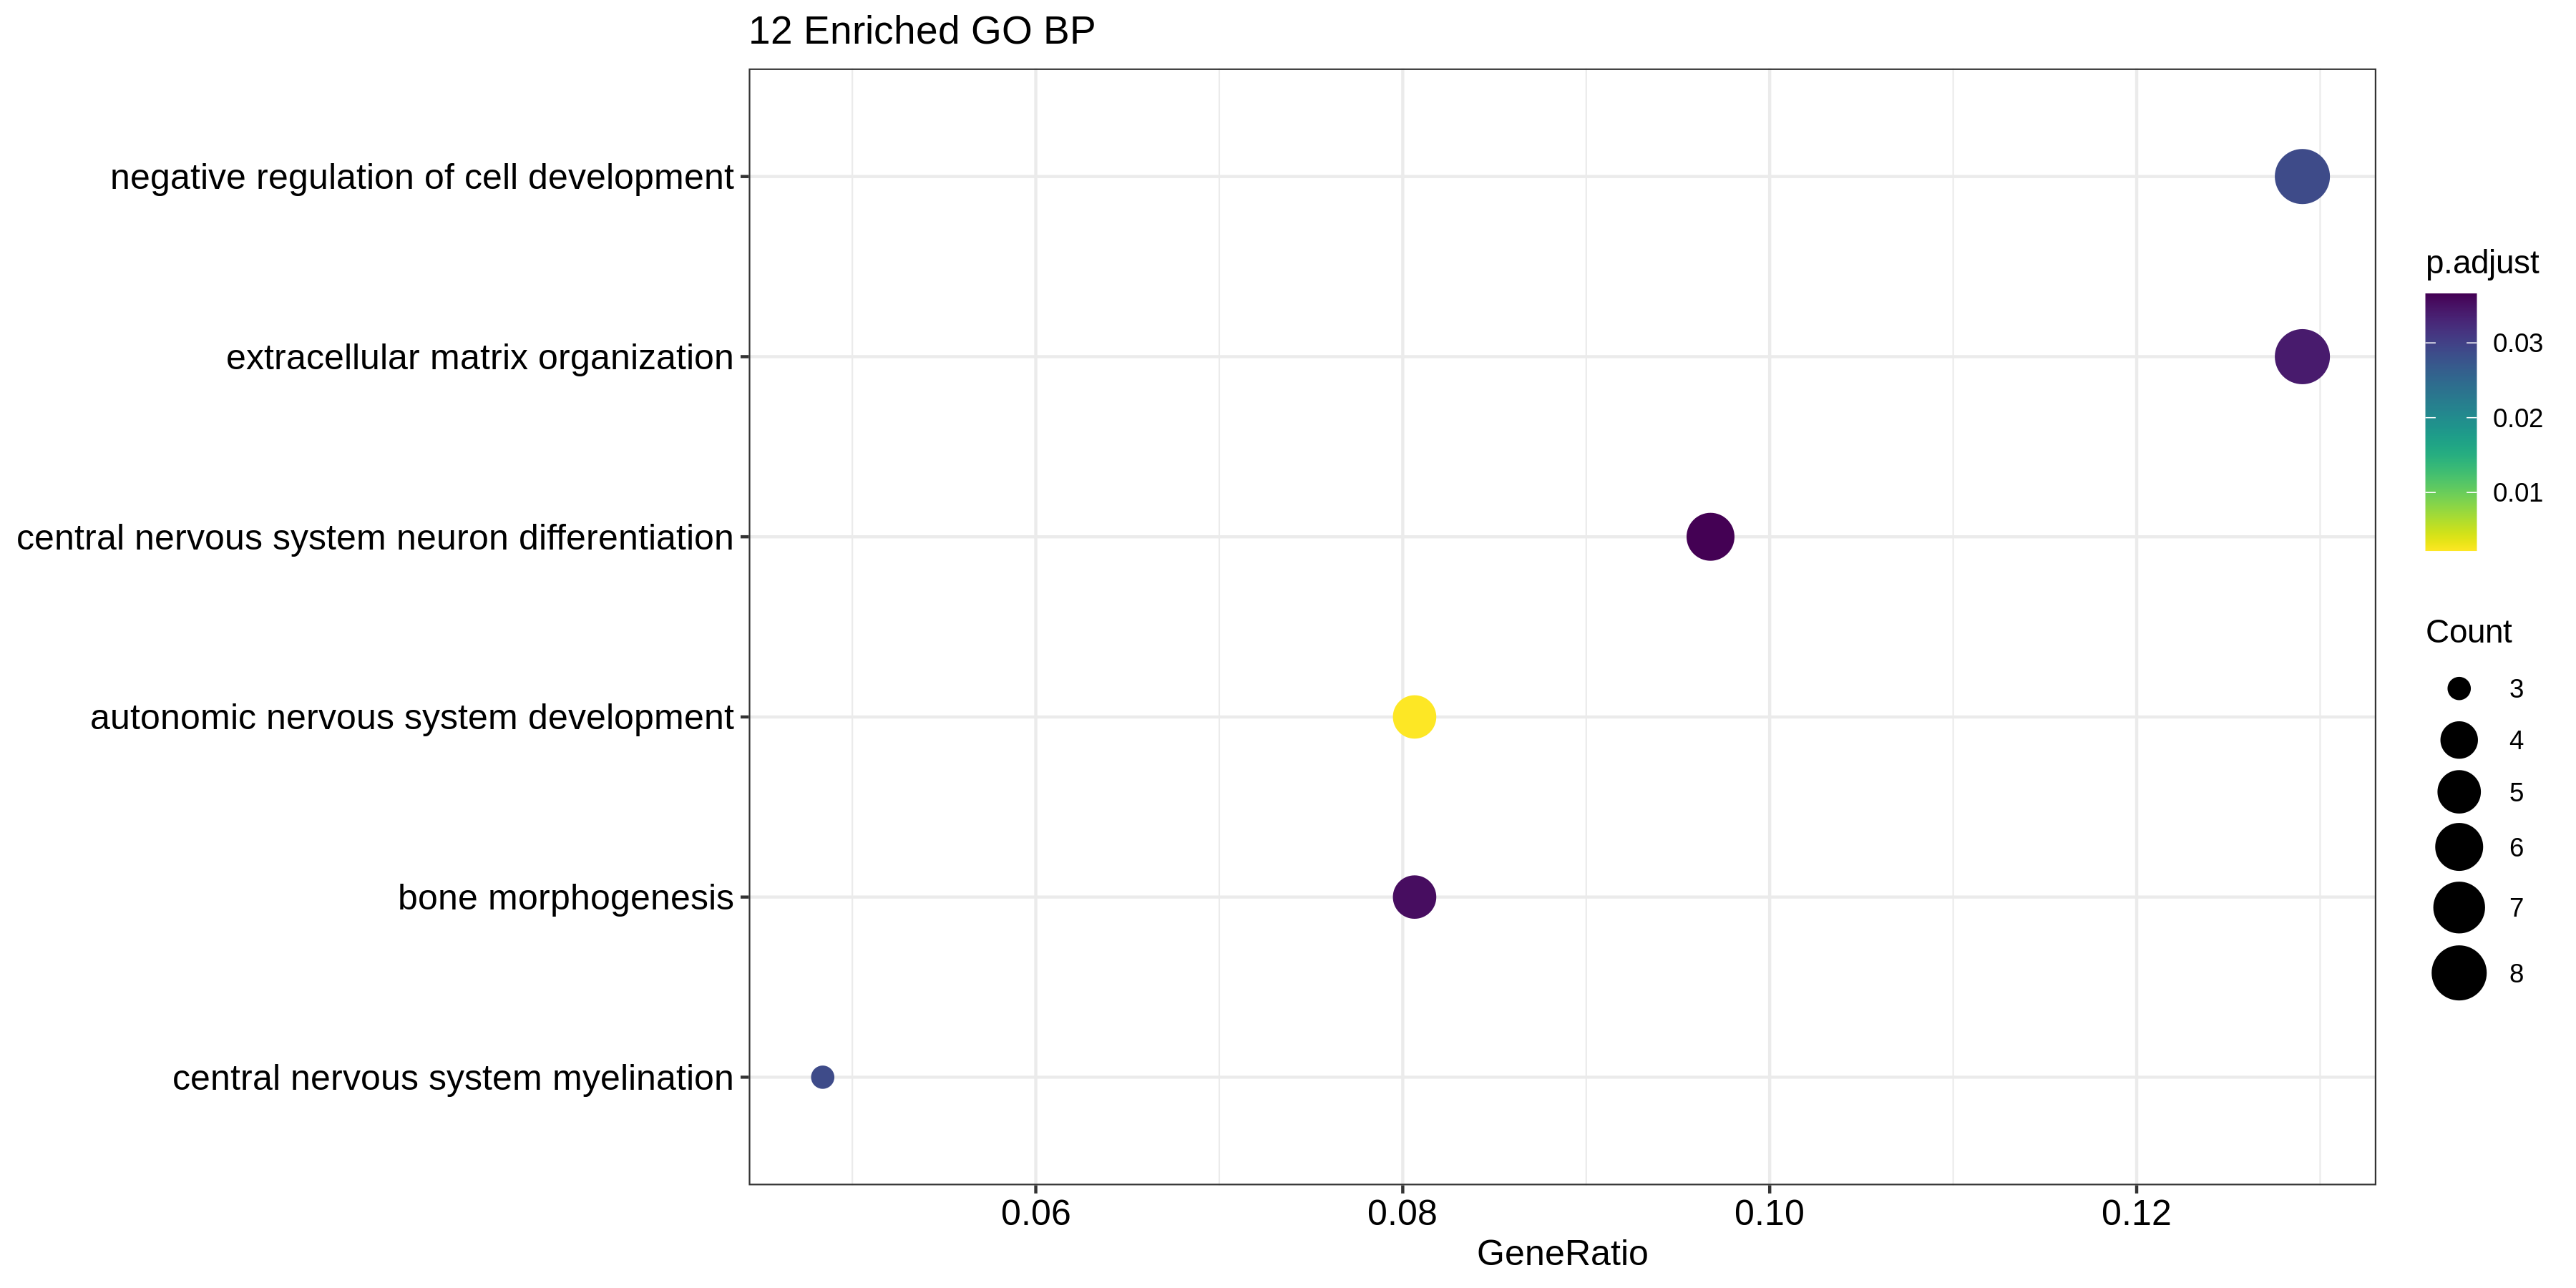

Values plotted in this chart, from the file beside it:
, ID, Description, GeneRatio, BgRatio, pvalue, p.adjust, qvalue, geneID, Count
GO:0048483, GO:0048483, autonomic nervous system development, 5/62, 37/11564, 1.43610069630207e-06, 0.002233, 0.002033, SOX8/PLXNA4/SOX10/TFAP2A/TFAP2B, 5
GO:0022010, GO:0022010, central nervous system myelination, 3/62, 16/11564, 7.82028735428943e-05, 0.02882, 0.02624, PLP1/CNTN2/SOX10, 3
GO:0010721, GO:0010721, negative regulation of cell development, 8/62, 271/11564, 9.26717414422225e-05, 0.02882, 0.02624, CNTN2/DRAXIN/SOX8/GAL/RTN4R/CAV3/SOX10/P…, 8
GO:0030198, GO:0030198, extracellular matrix organization, 8/62, 285/11564, 0.0001314, 0.03407, 0.03102, MATN4/NOXO1/COL9A3/CSGALNACT1/COL9A1/CD4…, 8
GO:0060349, GO:0060349, bone morphogenesis, 5/62, 98/11564, 0.0001742, 0.03542, 0.03225, MATN4/DLX5/CSGALNACT1/TFAP2A/MATN1, 5
GO:0021953, GO:0021953, central nervous system neuron differenti…, 6/62, 168/11564, 0.0002697, 0.03655, 0.03328, CNTN2/DRAXIN/LMO4/PLXNA4/DLX5/PAX7, 6
